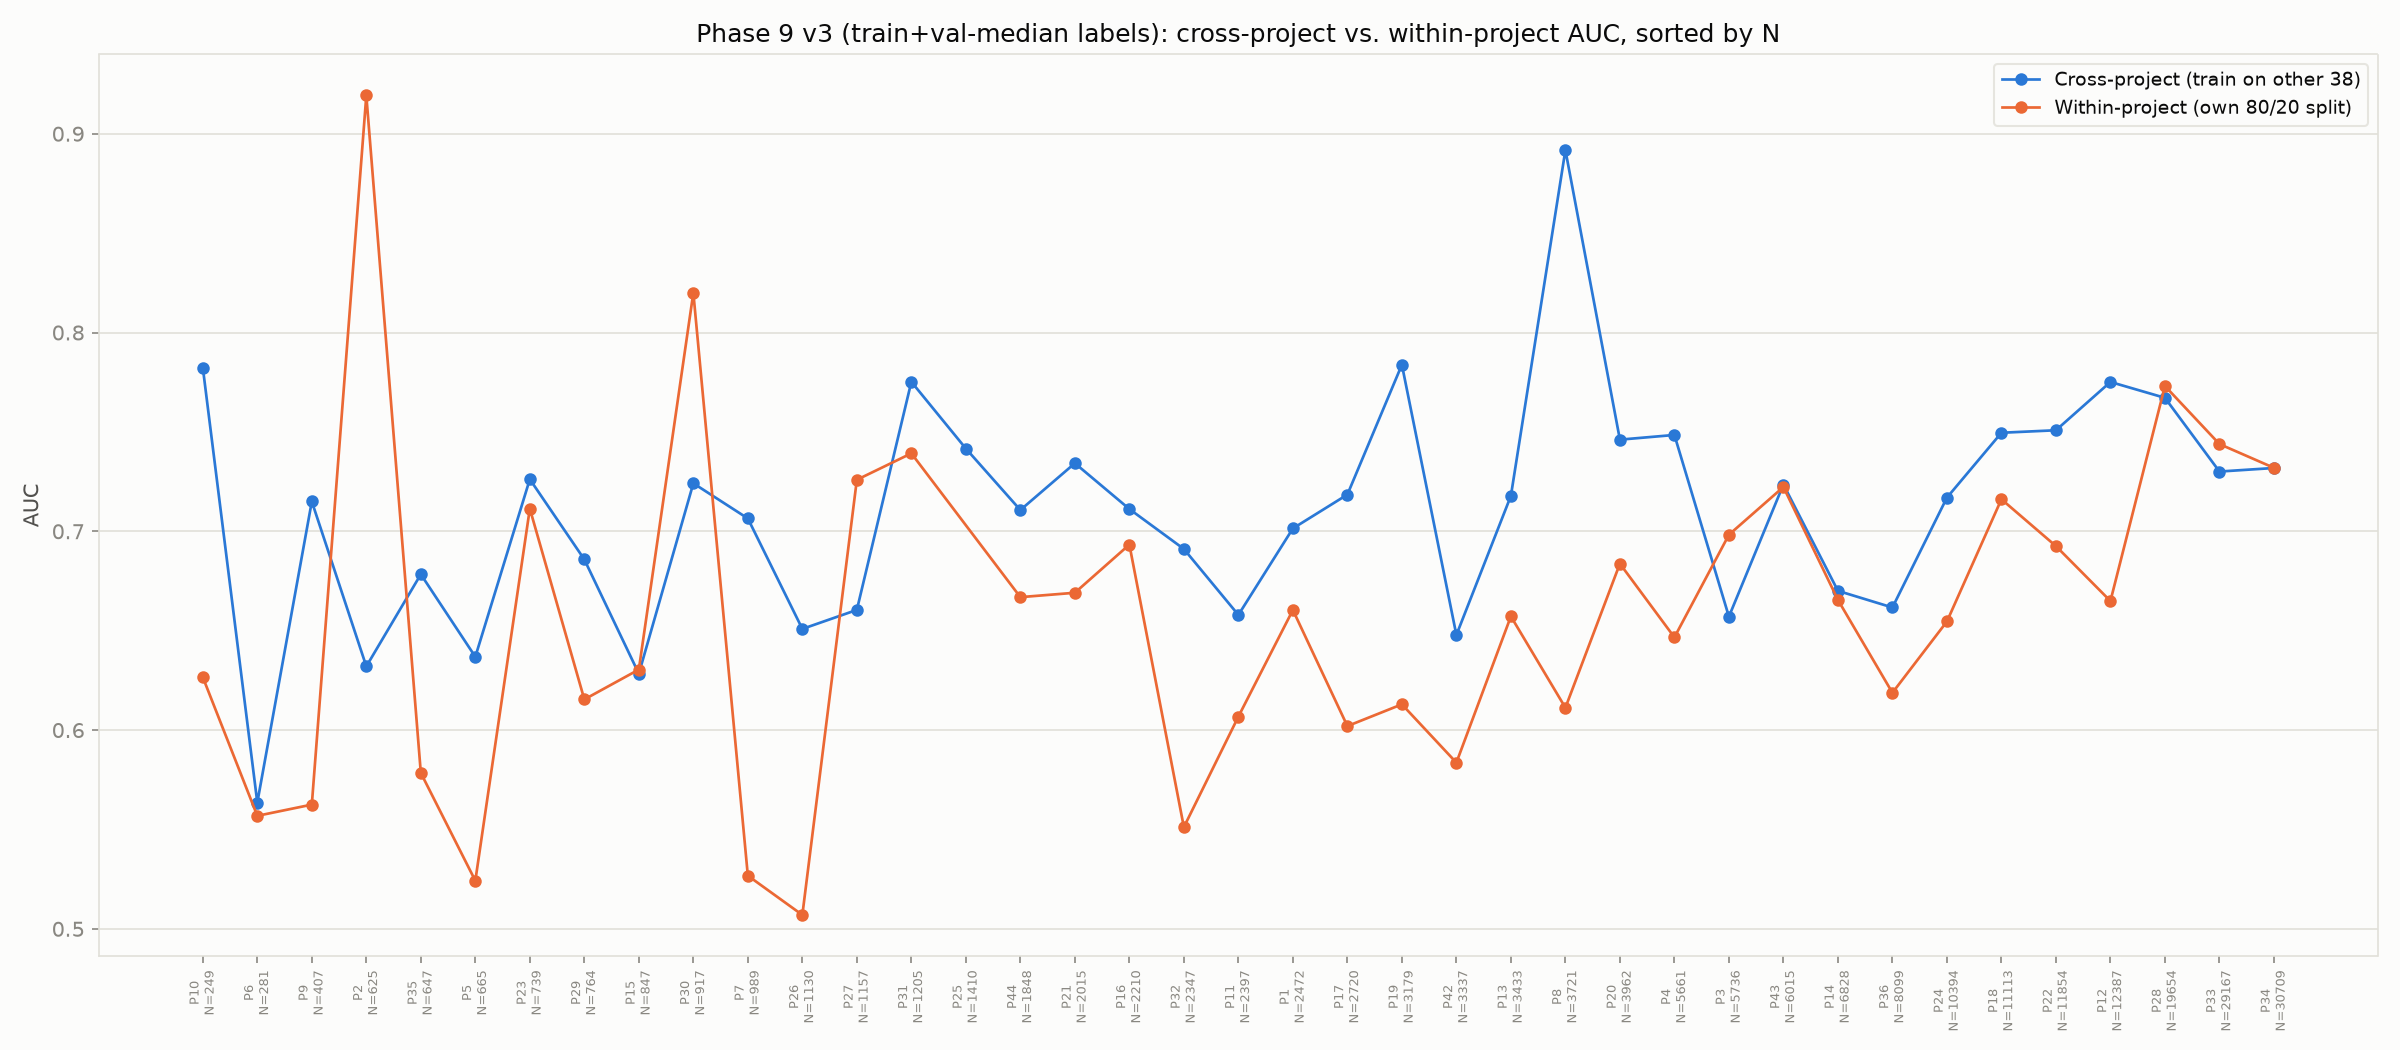

The file beside this chart, header and first rows:
Project_ID, N, delay_rate, cross_project_auc, cross_project_f1, within_project_auc, within_project_f1, n_within_test, within_project_skipped, skip_reason, gap_auc_within_minus_cross, cross_beats_within
1, 2472, 0.5, 0.7014, 0.659, 0.6604, 0.6257, 494, False, , -0.04103, True
2, 625, 0.4928, 0.632, 0.5392, 0.9193, 0.8182, 125, False, , 0.2872, False
3, 5736, 0.5178, 0.6571, 0.6001, 0.6983, 0.7881, 1147, False, , 0.0412, False
4, 5661, 0.4761, 0.7485, 0.6918, 0.6466, 0.477, 1132, False, , -0.1018, True
5, 665, 0.4947, 0.6369, 0.5793, 0.5242, 0.4425, 133, False, , -0.1127, True
6, 281, 0.4306, 0.5635, 0.5057, 0.5569, 0.2222, 56, False, , -0.006682, True
7, 989, 0.5076, 0.7065, 0.6788, 0.5267, 0.4481, 198, False, , -0.1797, True
8, 3721, 0.4999, 0.8918, 0.8116, 0.6112, 0.7185, 744, False, , -0.2805, True
9, 407, 0.4914, 0.715, 0.5723, 0.5625, 0.4533, 81, False, , -0.1525, True
10, 249, 0.502, 0.7824, 0.7163, 0.6266, 0.5957, 50, False, , -0.1558, True
11, 2397, 0.4935, 0.6579, 0.6363, 0.6068, 0.4538, 479, False, , -0.05117, True
12, 12387, 0.5116, 0.7751, 0.6895, 0.6649, 0.7412, 2477, False, , -0.1102, True
13, 3433, 0.5001, 0.7178, 0.6859, 0.6572, 0.6278, 687, False, , -0.06062, True
14, 6828, 0.5013, 0.67, 0.625, 0.6655, 0.6886, 1366, False, , -0.004532, True
15, 847, 0.4994, 0.6284, 0.541, 0.6304, 0.6495, 169, False, , 0.00209, False
16, 2210, 0.5068, 0.7112, 0.6698, 0.6933, 0.6261, 442, False, , -0.01789, True
17, 2720, 0.4904, 0.7185, 0.6452, 0.602, 0.5414, 544, False, , -0.1165, True
18, 11113, 0.4975, 0.7496, 0.6939, 0.7161, 0.7565, 2223, False, , -0.03345, True
19, 3179, 0.5234, 0.7838, 0.7244, 0.6129, 0.7165, 636, False, , -0.1708, True
20, 3962, 0.5068, 0.7461, 0.705, 0.6837, 0.7399, 792, False, , -0.06239, True
21, 2015, 0.4918, 0.7342, 0.6802, 0.6691, 0.6172, 403, False, , -0.06517, True
22, 11854, 0.5043, 0.7508, 0.6962, 0.6925, 0.6043, 2371, False, , -0.05828, True
23, 739, 0.2855, 0.7262, 0.517, 0.7114, 0.2162, 148, False, , -0.0148, True
24, 10394, 0.4531, 0.7169, 0.5735, 0.6546, 0.5156, 2079, False, , -0.06231, True
25, 1410, 0.2603, 0.7416, 0.4696, , , 282, True, test split missing a class, , 
26, 1130, 0.531, 0.6509, 0.6287, 0.507, 0.6219, 226, False, , -0.1439, True
27, 1157, 0.4641, 0.6604, 0.6342, 0.7259, 0.567, 231, False, , 0.06546, False
28, 19654, 0.4539, 0.7671, 0.681, 0.7731, 0.5591, 3931, False, , 0.005947, False
29, 764, 0.4961, 0.6858, 0.5687, 0.6154, 0.507, 153, False, , -0.07043, True
30, 917, 0.3162, 0.7241, 0.558, 0.82, 0.5577, 183, False, , 0.09585, False
31, 1205, 0.5419, 0.7752, 0.7037, 0.7392, 0.7421, 241, False, , -0.036, True
32, 2347, 0.5083, 0.6911, 0.6109, 0.5512, 0.4712, 469, False, , -0.1399, True
33, 29167, 0.5118, 0.7301, 0.6578, 0.7439, 0.6878, 5833, False, , 0.01382, False
34, 30709, 0.5059, 0.7318, 0.6743, 0.7319, 0.6628, 6142, False, , 7.29143237296892e-05, False
35, 647, 0.5116, 0.6784, 0.5907, 0.5785, 0.5846, 129, False, , -0.09991, True
36, 8099, 0.4998, 0.6617, 0.5917, 0.6188, 0.6284, 1620, False, , -0.0429, True
42, 3337, 0.4999, 0.6478, 0.5823, 0.5836, 0.4305, 667, False, , -0.06422, True
43, 6015, 0.5209, 0.7235, 0.6526, 0.7223, 0.722, 1203, False, , -0.001235, True
44, 1848, 0.4637, 0.7107, 0.6402, 0.6669, 0.5063, 370, False, , -0.04383, True
